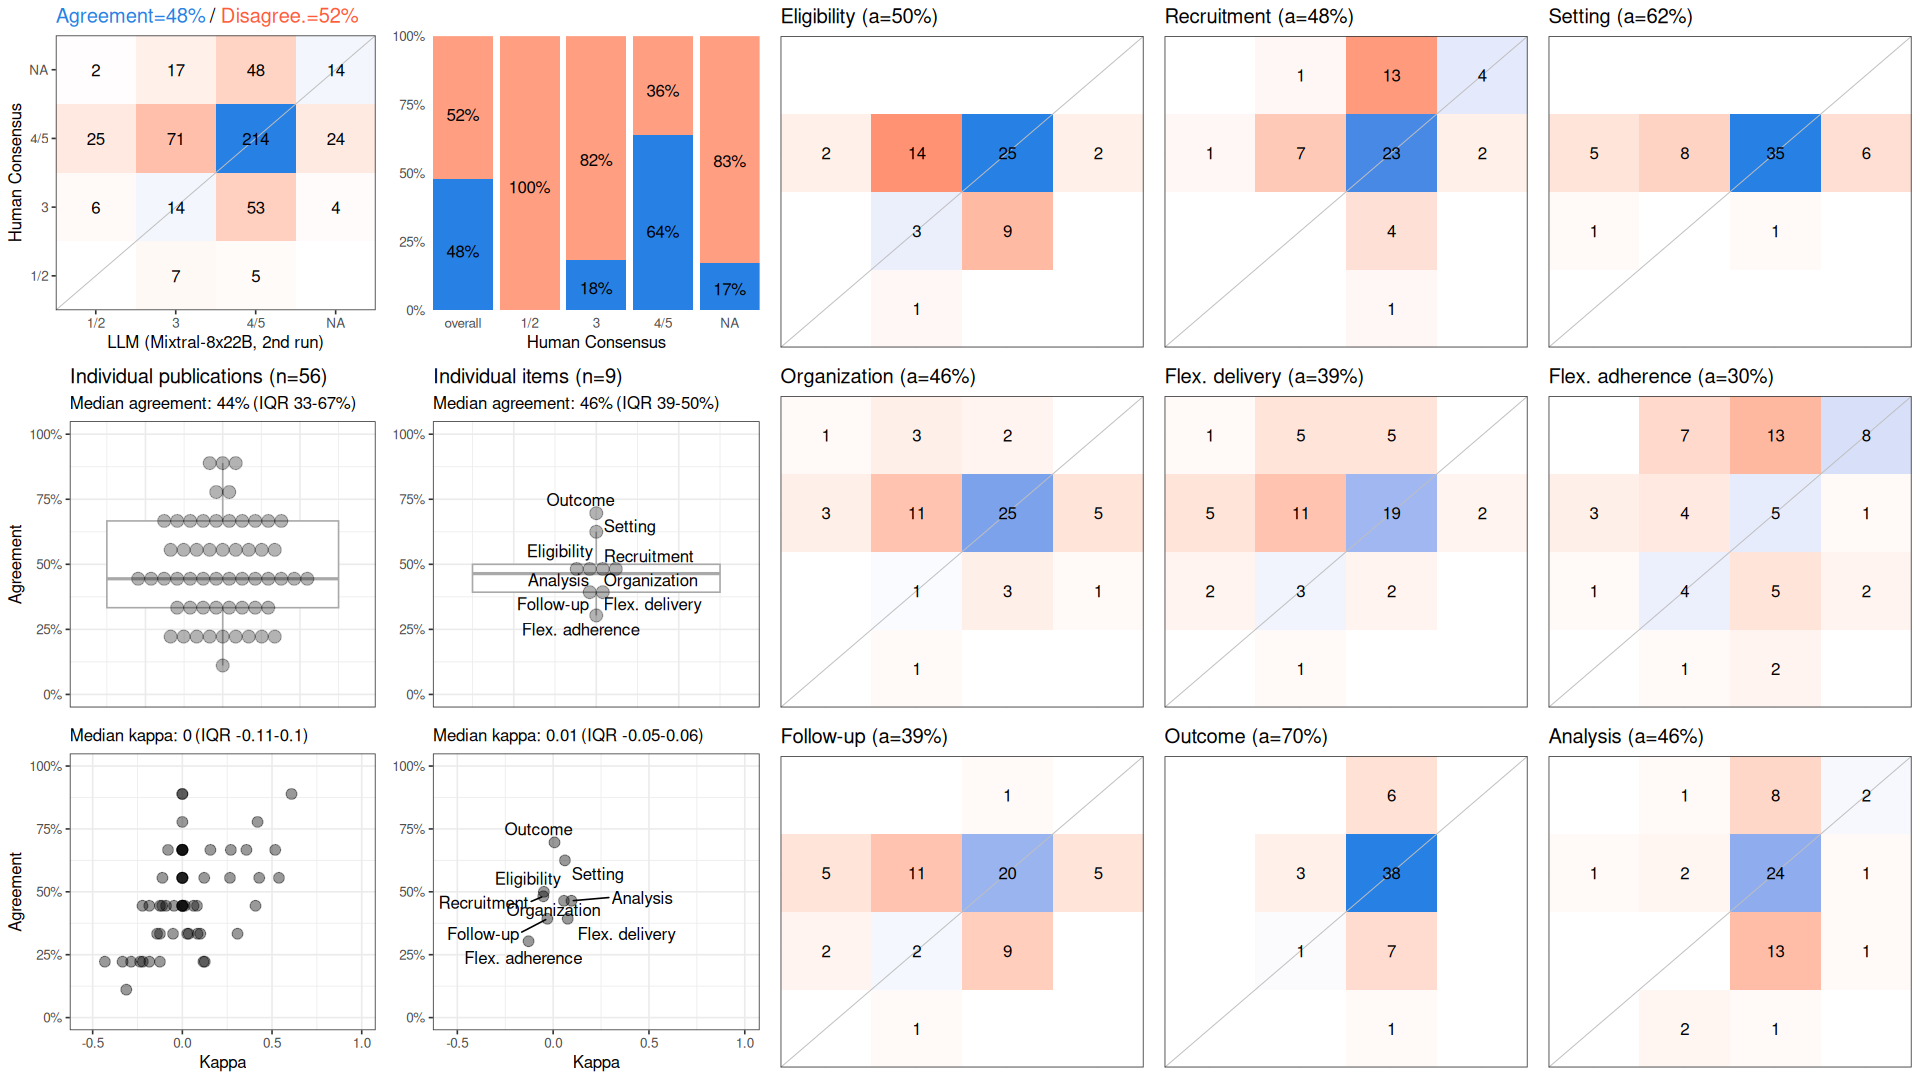

The table this chart was drawn from, first rows:
, cohen_kappa_w, cohen_kappa_w_ci_low, cohen_kappa_w_ci_high, agreement, agreement_ci_low, agreement_ci_high, deferring_fraction, deferring_fraction_ci_low, deferring_fraction_ci_high
combined, 0.01183, -0.06801, 0.09954, 0.4802, 0.4306, 0.5258, 0, 0, 0
Eligibility, -0.04846, NA, NA, 0.5, NA, NA, 0, NA, NA
Recruitment, -0.0515, NA, NA, 0.4821, NA, NA, 0, NA, NA
Setting, 0.06145, NA, NA, 0.625, NA, NA, 0, NA, NA
Organization, 0.05618, NA, NA, 0.4643, NA, NA, 0, NA, NA
Flex. delivery, 0.07609, NA, NA, 0.3929, NA, NA, 0, NA, NA
Flex. adherence, -0.1284, NA, NA, 0.3036, NA, NA, 0, NA, NA
Follow-up, -0.03042, NA, NA, 0.3929, NA, NA, 0, NA, NA
Outcome, 0.007092, NA, NA, 0.6964, NA, NA, 0, NA, NA
Analysis, 0.09556, NA, NA, 0.4643, NA, NA, 0, NA, NA
